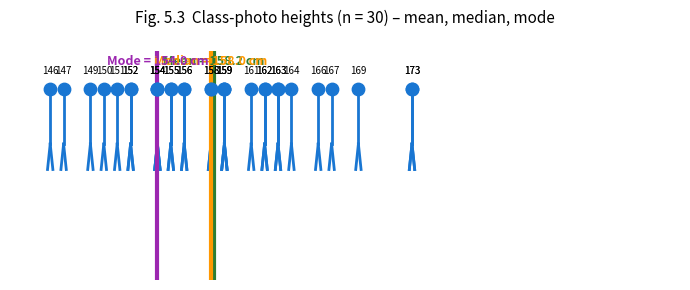

This chart was generated by the following Python code:
#!/usr/bin/env python3
import matplotlib.pyplot as plt
import numpy as np
import pandas as pd
from matplotlib.patches import Rectangle

# ----------------------------------------------------------
# 1.  SYNTHETIC 30-STUDENT HEIGHTS (cm)
# ----------------------------------------------------------
rng = np.random.default_rng(5)
base = 160
heights = np.round(base + rng.normal(0, 8, 30)).astype(int)
heights = np.clip(heights, 145, 190)          # keep realistic range
heights.sort()

mean_h  = heights.mean()
median_h = np.median(heights)
mode_h   = pd.Series(heights).mode()[0]

# ----------------------------------------------------------
# 2.  FIGURE
# ----------------------------------------------------------
fig, ax = plt.subplots(figsize=(7, 3), dpi=300)
ax.set_xlim(143, 193)
ax.set_ylim(-0.5, 2.2)
ax.axis('off')

# ----------------------------------------------------------
# 3.  DRAW  EACH  STUDENT  (stick figure + height label)
# ----------------------------------------------------------
for x in heights:
    # head
    ax.scatter(x, 1.75, s=80, color='#1976D2', zorder=3)
    # body
    ax.plot([x, x], [1.75, 1.1], lw=2, color='#1976D2')
    # legs
    ax.plot([x, x-0.2], [1.1, 0.8], lw=2, color='#1976D2')
    ax.plot([x, x+0.2], [1.1, 0.8], lw=2, color='#1976D2')
    # height label (tiny)
    ax.text(x, 1.9, str(x), ha='center', va='bottom', fontsize=7, color='black')

# ----------------------------------------------------------
# 4.  MEAN, MEDIAN, MODE  LINES  +  SHADING
# ----------------------------------------------------------
def add_stat_line(val, color, label):
    ax.axvline(val, 0, 1.9, color=color, lw=3)
    ax.text(val, 2.0, f'{label} = {val:.1f} cm', ha='center', va='bottom',
            fontsize=9, weight='bold', color=color)

add_stat_line(mean_h,  '#2E7D32', 'Mean')
add_stat_line(median_h, '#FF9800', 'Median')
add_stat_line(mode_h,  '#9C27B0', 'Mode')

# ----------------------------------------------------------
# 5.  TITLE
# ----------------------------------------------------------
ax.set_title('Fig. 5.3  Class-photo heights (n = 30) – mean, median, mode',
             fontsize=11, pad=20)

# ----------------------------------------------------------
# 6.  SAVE
# ----------------------------------------------------------
plt.tight_layout()
plt.savefig('fig5_3_height_line.png', dpi=300, transparent=True)
plt.close()
print('Figure 5.3 saved → fig5_3_height_line.png')
